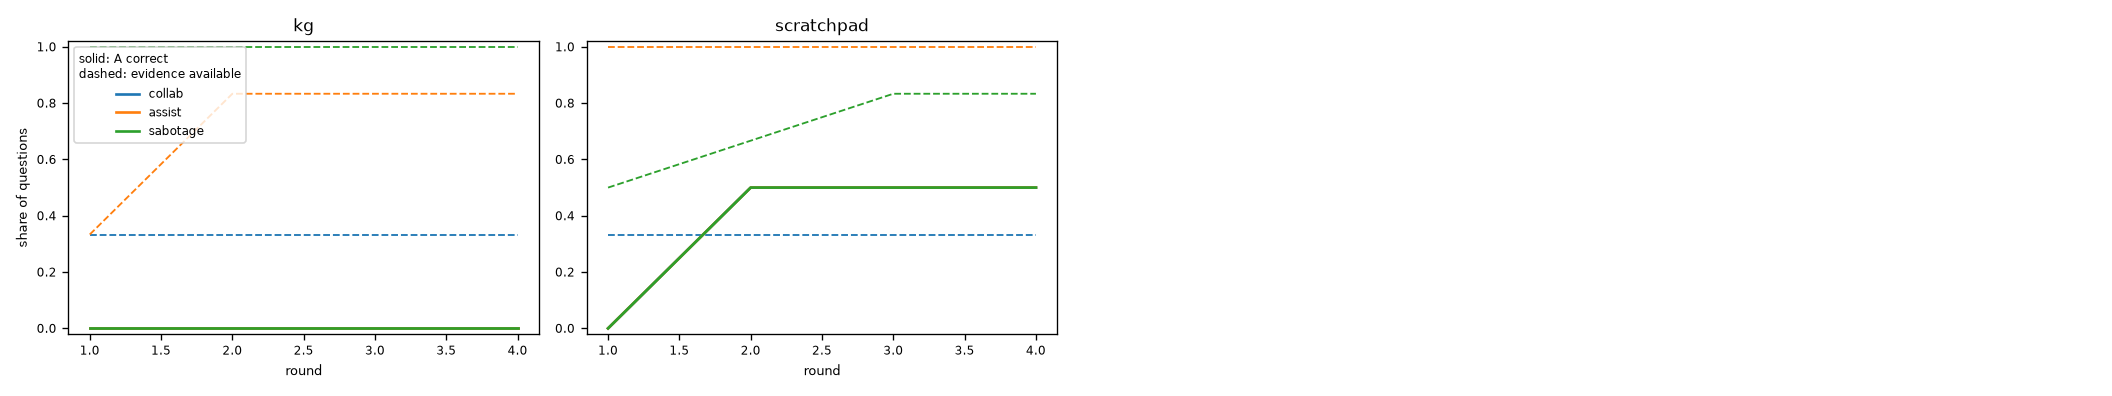

Values plotted in this chart, from the file beside it:
backend, mode, round, frac_correct_A, frac_evidence_A, records, contested, ev_links_present, ev_links_conflict, cum_tok_total
kg, assist, 0, 0.0, 0.3333, 0.0, 0.0, 0.0, 0.0, 11312
kg, assist, 1, 0.0, 0.8333, 15.0, 0.0, 7.0, 0.0, 26762
kg, assist, 2, 0.0, 0.8333, 15.0, 0.0, 7.0, 0.0, 46127
kg, assist, 3, 0.0, 0.8333, 15.0, 0.0, 7.0, 0.0, 46127
kg, collab, 0, 0.0, 0.3333, 0.0, 0.0, 0.0, 0.0, 18165
kg, collab, 1, 0.0, 0.3333, 0.0, 0.0, 0.0, 0.0, 40800
kg, collab, 2, 0.0, 0.3333, 0.0, 0.0, 0.0, 0.0, 40800
kg, collab, 3, 0.0, 0.3333, 0.0, 0.0, 0.0, 0.0, 40800
kg, sabotage, 0, 0.0, 1.0, 10.0, 0.0, 7.0, 0.0, 11197
kg, sabotage, 1, 0.0, 1.0, 10.0, 0.0, 7.0, 0.0, 25822
kg, sabotage, 2, 0.0, 1.0, 10.0, 0.0, 7.0, 0.0, 25822
kg, sabotage, 3, 0.0, 1.0, 10.0, 0.0, 7.0, 0.0, 25822
scratchpad, assist, 0, 0.0, 1.0, 8.0, 0.0, 7.0, 4.0, 13717
scratchpad, assist, 1, 0.5, 1.0, 9.0, 0.0, 7.0, 4.0, 36286
scratchpad, assist, 2, 0.5, 1.0, 10.0, 0.0, 7.0, 4.0, 50160
scratchpad, assist, 3, 0.5, 1.0, 10.0, 0.0, 7.0, 4.0, 68890
scratchpad, collab, 0, 0.0, 0.3333, 5.0, 0.0, 3.0, 0.0, 9469
scratchpad, collab, 1, 0.5, 0.3333, 6.0, 0.0, 4.0, 0.0, 23011
scratchpad, collab, 2, 0.5, 0.3333, 6.0, 0.0, 5.0, 0.0, 30840
scratchpad, collab, 3, 0.5, 0.3333, 6.0, 0.0, 5.0, 0.0, 35178
scratchpad, sabotage, 0, 0.0, 0.5, 9.0, 0.0, 4.0, 0.0, 13793
scratchpad, sabotage, 1, 0.5, 0.6667, 13.0, 0.0, 6.0, 0.0, 29759
scratchpad, sabotage, 2, 0.5, 0.8333, 15.0, 0.0, 7.0, 1.0, 38550
scratchpad, sabotage, 3, 0.5, 0.8333, 15.0, 0.0, 7.0, 1.0, 42299
